Run: headless pygame with SDL's dummy video driver; simulated clock (each Clock.tick advances the game by its frame time, no real sleeping); random seed 0; keys injected as events and as key.get_pressed() state; mouse plan: one left click at the window centre at the start of phase 2, then a move to the lower-right quarter at the start of phase 3.
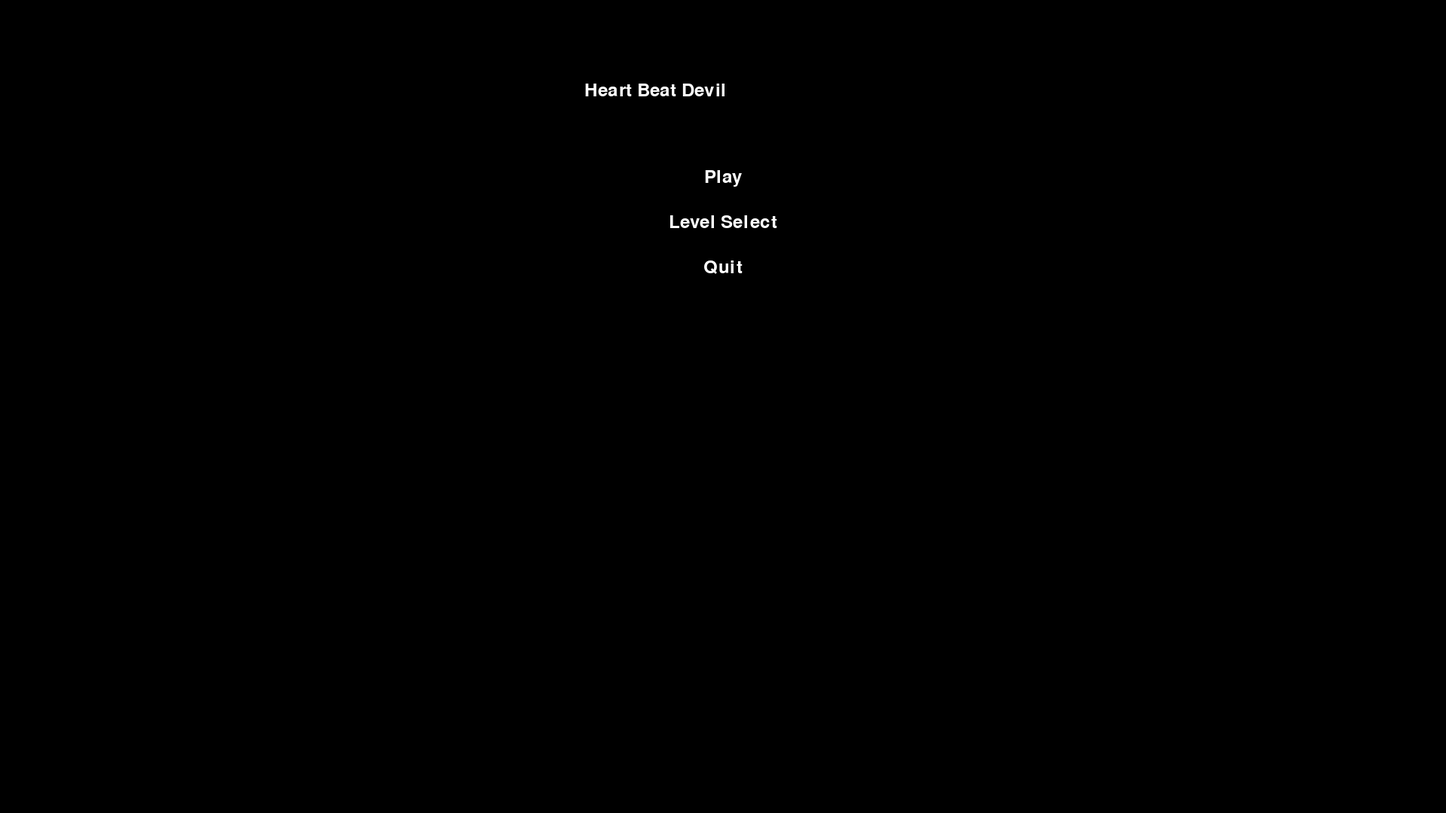
Frame 1 of 4 · flips 1–60 · no input
Frame 2 of 4 · flips 61–180 · clicked the window centre · tapped SPACE, RETURN · held RIGHT (→), D · screen unchanged from frame 1, image omitted
Frame 3 of 4 · flips 181–300 · moved the mouse to the lower-right quarter · held DOWN (↓), S · screen unchanged from frame 2, image omitted
Frame 4 of 4 · flips 301–420 · held LEFT (←), A, UP (↑), W · screen unchanged from frame 3, image omitted

The pygame program that drew these frames:

#Created 2/2/2026 11:02PM
#Original Coder James Musick
#In this code you should find game code for RageBait, CS450 Capstone project Team Joy
#VERSION 0.1
import pygame
import json

pygame.init()


SCREEN_WIDTH = 1920
SCREEN_HEIGHT = 1080
WHITE = (255, 255, 255)
BLACK = (0, 0, 0)
FONT = pygame.font.Font(None, 36)

GROUND_LEVEL = 820

PLATFORM_1 = 620
PLATFORM_SPEED = 2

screen = pygame.display.set_mode ((SCREEN_WIDTH, SCREEN_HEIGHT))
pygame.display.set_caption("Rage Bait")


#Player class===========================================
class Player ( pygame.sprite.Sprite ):

	def __init__(self, x, y):
		super().__init__()

		#Appereance
		self.width = 50
		self.height = 50
		self.color = (25,170, 76)

		self.image = pygame.Surface((self.width, self.height))
		self.image.fill(self.color)

		self.rect = self.image.get_rect()
		self.rect.center = (x, y)

		self.vel_x = 0
		self.vel_y = 0
		self.speed = 5
		self.gravity = 2 #is based off of framerate
		self.isJumping = False

	def update(self):
		#apply gravity
#		self.vel_y += self.gravity

		self.rect.x += self.vel_x
		self.rect.y += self.vel_y

	def setDirection(self, direction):
		if direction == "left":
			self.vel_x = -self.speed
		elif direction == "right":
			self.vel_x = self.speed
		else:
			self.vel_x = 0


player = Player(SCREEN_WIDTH // 2, SCREEN_HEIGHT // 2)
all_sprites = pygame.sprite.Group(player)
#=========================================================


heartRate = 0
#Main Game Loop
clock = pygame.time.Clock()

player = Player(SCREEN_WIDTH // 2, SCREEN_HEIGHT // 2)
all_sprites = pygame.sprite.Group(player)

#========================================================


#NOTE: THIS WILL LATER BE PLACED INTO A FUNCTION WHEN MENUS ARE EVENTUALLY ADDDED
# PLAYER WILL ALSO GET ITS OWN CLASS IN THE FUTURE
def lvlOne():
	isRunning = True
	while isRunning:
		screen.fill(BLACK)
		delta_time = clock.tick(60) / 1000

		for event in pygame.event.get():
			if event.type == pygame.QUIT:
				isRunning = False

	#Keybinding
		keys = pygame.key.get_pressed()

		player.vel_x = 0

		if keys[pygame.K_LEFT]:
			player.vel_x -= player.speed
		if keys[pygame.K_RIGHT]:
			player.vel_x += player.speed

		all_sprites.update()
		all_sprites.draw(screen)

	#Platforms Arguments: for pygame.Rect(RGB Color), (x, y, width, height)
		GROUND_LEVEL
		pygame.draw.rect(screen, (0, 255, 0), (0, GROUND_LEVEL, SCREEN_WIDTH, 300))

		PLATFORM_1
		pygame.draw.rect(screen, (255, 0, 0), (1000, PLATFORM_1, 500, 50))


	#Rendering text
		heartRate_Text = FONT.render(f"HeartRate: {heartRate}", True, WHITE)

	#Display
		screen.blit(heartRate_Text, (10, 50))


		pygame.display.flip()

	pygame.quit()

def lvlTwo():
	isRunning = True
	while isRunning:
		screen.fill(BLACK)
		delta_time = clock.tick(60) / 1000

		for event in pygame.event.get():
			if event.type == pygame.QUIT:
				isRunning = False


def main_menu():
	menu = True
	while menu:
		screen.fill(BLACK)

		TITLE = FONT.render("Heart Beat Devil", True, WHITE)
		START_TEXT = FONT.render("Play", True, WHITE)
		LEVEL_TEXT = FONT.render("Level Select", True, WHITE)
		QUIT_TEXT = FONT.render("Quit", True, WHITE)

		TITLE_RECT = TITLE.get_rect(center=(SCREEN_WIDTH//2 - 90, 120))
		START_RECT = START_TEXT.get_rect(center=(SCREEN_WIDTH//2, 235))
		LEVEL_RECT = LEVEL_TEXT.get_rect(center=(SCREEN_WIDTH//2, 295))
		QUIT_RECT = QUIT_TEXT.get_rect(center=(SCREEN_WIDTH//2, 355))

		screen.blit(TITLE, TITLE_RECT)
		screen.blit(START_TEXT, START_RECT)
		screen.blit(LEVEL_TEXT, LEVEL_RECT)
		screen.blit(QUIT_TEXT, QUIT_RECT)

		mousePos = pygame.mouse.get_pos()
		mouseClick = pygame.mouse.get_pressed()

		if START_RECT.collidepoint(mousePos):
			if mouseClick[0]:
				lvlOne()
				menu = False
		if LEVEL_RECT.collidepoint(mousePos):
			if mouseClick[0]:
				lvlSelect()
				menu = False
		if QUIT_RECT.collidepoint(mousePos):
			if mouseClick[0]:
				pygame.quit()
				quit()
		for event in pygame.event.get():
			if event.type == pygame.QUIT:
				menu = False
				pygame.quit()
		pygame.display.update()
		clock.tick(60)

if __name__ == "__main__":
	main_menu()
